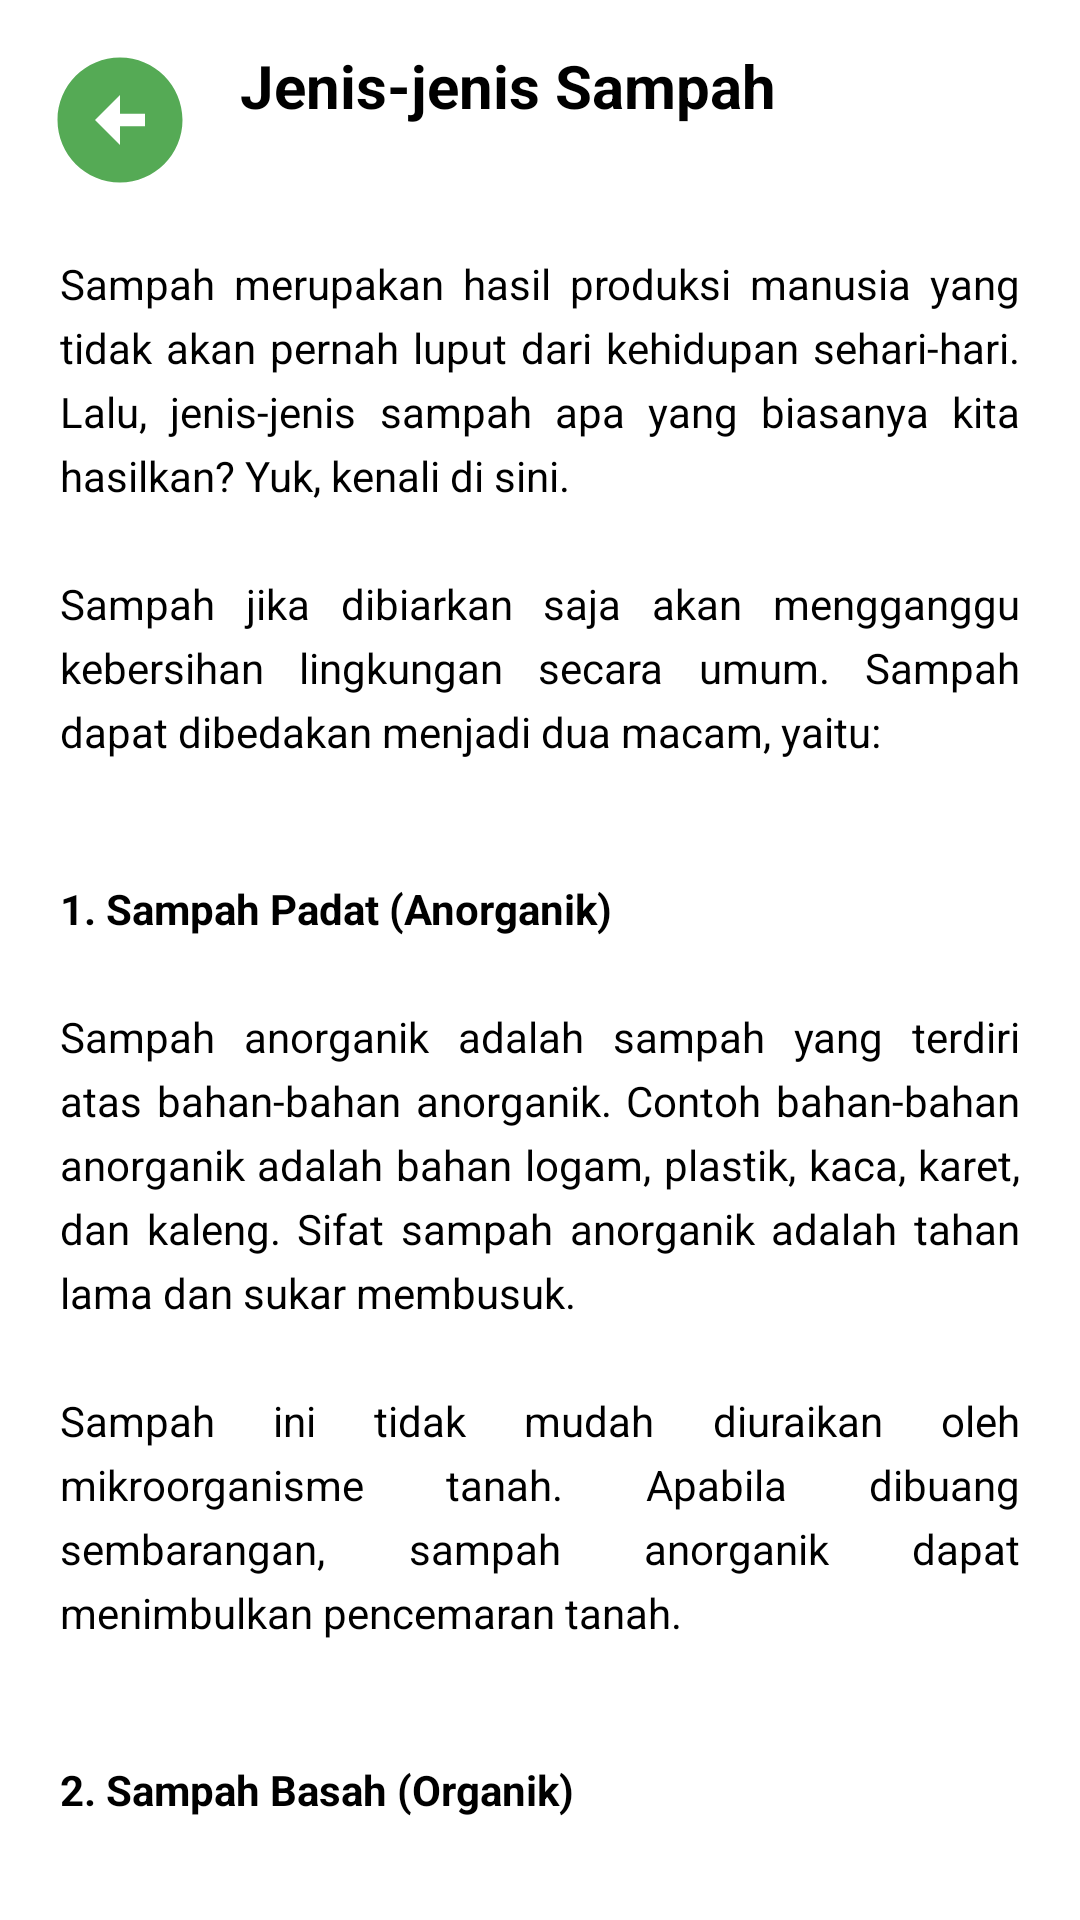

Here is an Android app screen rendered from its layout file. Give the layout XML and the strings, colors and styles it references.
<!-- AndroidManifest.xml: application theme Theme.BankSampah -->
<!-- res/layout/activity_daftar_sampah.xml -->
<?xml version="1.0" encoding="utf-8"?>
<LinearLayout xmlns:android="http://schemas.android.com/apk/res/android"
    xmlns:tools="http://schemas.android.com/tools"
    android:orientation="vertical"
    android:layout_width="match_parent"
    android:layout_height="match_parent"
    android:background="@color/white"
    tools:context=".DaftarSampahActivity">

    <LinearLayout
        android:layout_width="match_parent"
        android:layout_height="wrap_content"
        android:orientation="horizontal">

        <ImageButton
            android:layout_width="50dp"
            android:layout_height="50dp"
            android:layout_marginTop="15dp"
            android:layout_marginStart="15dp"
            android:elevation="5dp"
            android:id="@+id/backMain"
            android:contentDescription="@string/navigate_to_the_previous_screen"
            android:background="@drawable/baseline_arrow_circle_left_24"/>

        <TextView
            android:layout_width="wrap_content"
            android:layout_height="wrap_content"
            android:layout_marginTop="15dp"
            android:layout_marginStart="15dp"
            android:text="@string/jenis_jenis_sampah"
            android:textColor="@color/black"
            android:textSize="20sp"
            android:textStyle="bold" />
    </LinearLayout>

    <TextView
        android:layout_width="match_parent"
        android:layout_height="wrap_content"
        android:layout_margin="20dp"
        android:lineSpacingExtra="5dp"
        android:justificationMode="inter_word"
        android:text="@string/deskripsi_jenis"
        android:textColor="@color/black"
        android:textSize="14sp" />

    <TextView
        android:layout_width="match_parent"
        android:layout_height="wrap_content"
        android:layout_margin="20dp"
        android:lineSpacingExtra="5dp"
        android:justificationMode="inter_word"
        android:text="@string/anorganik"
        android:textColor="@color/black"
        android:textSize="14sp" />

    <TextView
        android:layout_width="match_parent"
        android:layout_height="wrap_content"
        android:layout_margin="20dp"
        android:lineSpacingExtra="5dp"
        android:justificationMode="inter_word"
        android:text="@string/organik"
        android:textColor="@color/black"
        android:textSize="14sp" />
</LinearLayout>
<!-- resources referenced by this layout -->
<resources>
  <color name="black">#FF000000</color>
  <color name="white">#FFFFFFFF</color>
  <!-- drawable baseline_arrow_circle_left_24 (drawable) -->
  <vector android:height="24dp" android:tint="#55AA55"
      android:viewportHeight="24" android:viewportWidth="24"
      android:width="24dp" xmlns:android="http://schemas.android.com/apk/res/android">
      <path android:fillColor="@android:color/white" android:pathData="M2,12c0,5.52 4.48,10 10,10s10,-4.48 10,-10c0,-5.52 -4.48,-10 -10,-10C6.48,2 2,6.48 2,12zM12,11l4,0v2l-4,0l0,3l-4,-4l4,-4L12,11z"/>
  </vector>
  <string name="anorganik"><b>1. Sampah Padat (Anorganik)</b>\n\nSampah anorganik adalah sampah yang terdiri atas bahan-bahan anorganik. Contoh bahan-bahan anorganik adalah bahan logam, plastik, kaca, karet, dan kaleng. Sifat sampah anorganik adalah tahan lama dan sukar membusuk.\n\nSampah ini tidak mudah diuraikan oleh mikroorganisme tanah. Apabila dibuang sembarangan, sampah anorganik dapat menimbulkan pencemaran tanah.</string>
  <string name="deskripsi_jenis">Sampah merupakan hasil produksi manusia yang tidak akan pernah luput dari kehidupan sehari-hari. Lalu, jenis-jenis sampah apa yang biasanya kita hasilkan? Yuk, kenali di sini.\n\nSampah jika dibiarkan saja akan mengganggu kebersihan lingkungan secara umum. Sampah dapat dibedakan menjadi dua macam, yaitu:</string>
  <string name="jenis_jenis_sampah">Jenis-jenis Sampah</string>
  <string name="navigate_to_the_previous_screen">Navigate to the previous screen</string>
  <string name="organik"><b>2. Sampah Basah (Organik)</b>\n\nSampah organik adalah sampah yang terdiri atas bahan-bahan organik. Sifat sampah organik adalah tidak tahan lama dan cepat membusuk. Biasanya sampah jenis ini berasal dari makhluk hidup. Contohnya adalah sayur-sayuran, buah-buah yang membusuk, sisa nasi, daun, dan sebagainya.\n\nSampah organik mudah diuraikan mikroorganisme tanah. Hanya saja jenis sampah akan menimbulkan bau kurang sedap jika tidak dikelola dengan baik.</string>
  <style name="Theme.BankSampah" parent="Base.Theme.BankSampah" />
  <style name="Base.Theme.BankSampah" parent="Theme.MaterialComponents.DayNight.NoActionBar">
          
          
          <item name="colorControlActivated">@android:color/transparent</item>
  
      </style>
</resources>
